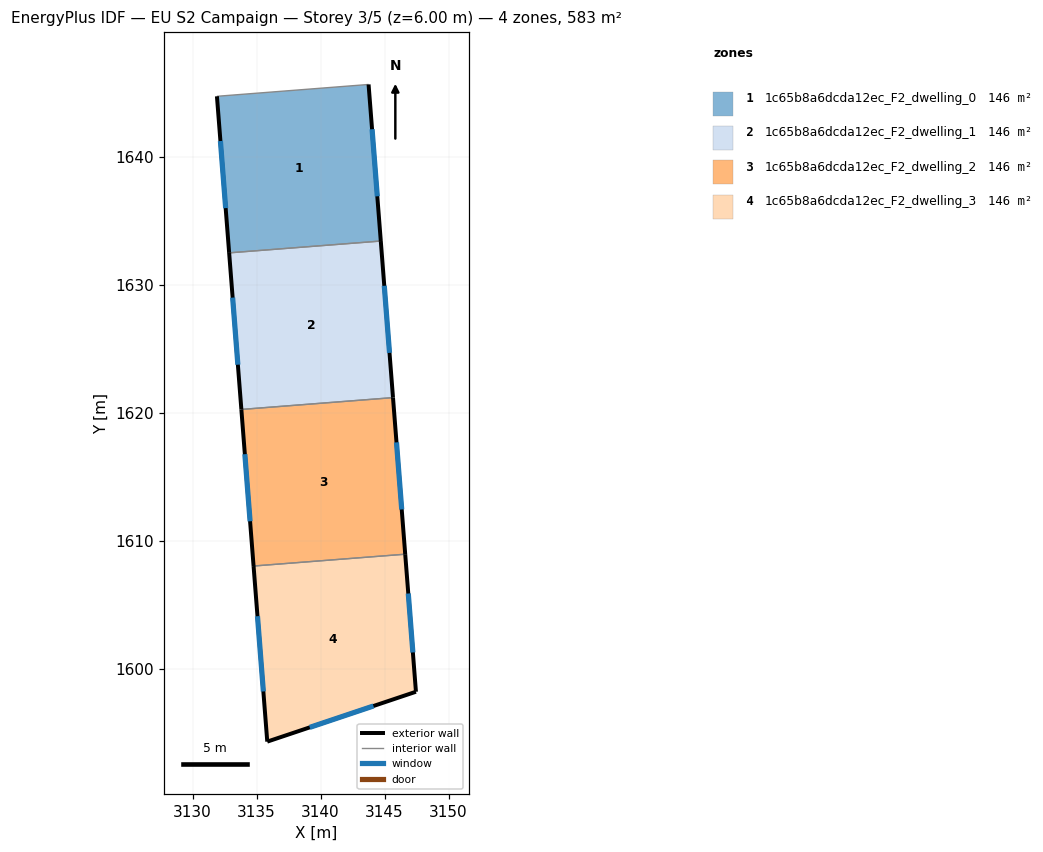
=== STOREY PLAN SPEC (per zone: floor XY polygon, exterior-wall plan segments, windows/doors) ===
zone 1: 1c65b8a6dcda12ec_F2_dwelling_0  (145.8 m²)
  floor: (3143.75, 1645.65) (3144.70, 1633.42) (3132.86, 1632.50) (3131.90, 1644.73)
  exterior wall: (3144.70, 1633.42) – (3143.75, 1645.65)  [12.3 m]
    window: (3144.43, 1636.92) – (3144.02, 1642.16)  [6.8 m²]
  exterior wall: (3131.90, 1644.73) – (3132.86, 1632.50)  [12.3 m]
    window: (3132.17, 1641.23) – (3132.58, 1635.99)  [6.8 m²]
  interior walls: 2
zone 2: 1c65b8a6dcda12ec_F2_dwelling_1  (145.8 m²)
  floor: (3144.70, 1633.42) (3145.66, 1621.19) (3133.81, 1620.26) (3132.86, 1632.50)
  exterior wall: (3145.66, 1621.19) – (3144.70, 1633.42)  [12.3 m]
    window: (3145.38, 1624.68) – (3144.97, 1629.93)  [6.8 m²]
  exterior wall: (3132.86, 1632.50) – (3133.81, 1620.26)  [12.3 m]
    window: (3133.13, 1629.00) – (3133.54, 1623.76)  [6.8 m²]
  interior walls: 2
zone 3: 1c65b8a6dcda12ec_F2_dwelling_2  (145.8 m²)
  floor: (3145.66, 1621.19) (3146.61, 1608.96) (3134.76, 1608.03) (3133.81, 1620.26)
  exterior wall: (3146.61, 1608.96) – (3145.66, 1621.19)  [12.3 m]
    window: (3146.34, 1612.45) – (3145.93, 1617.69)  [6.8 m²]
  exterior wall: (3133.81, 1620.26) – (3134.76, 1608.03)  [12.3 m]
    window: (3134.08, 1616.77) – (3134.49, 1611.53)  [6.8 m²]
  interior walls: 2
zone 4: 1c65b8a6dcda12ec_F2_dwelling_3  (145.8 m²)
  floor: (3146.61, 1608.96) (3147.45, 1598.21) (3135.83, 1594.32) (3134.76, 1608.03)
  exterior wall: (3147.45, 1598.21) – (3146.61, 1608.96)  [10.8 m]
    window: (3147.21, 1601.28) – (3146.85, 1605.89)  [5.9 m²]
  exterior wall: (3135.83, 1594.32) – (3147.45, 1598.21)  [12.3 m]
    window: (3139.15, 1595.43) – (3144.13, 1597.10)  [6.8 m²]
  exterior wall: (3134.76, 1608.03) – (3135.83, 1594.32)  [13.8 m]
    window: (3135.07, 1604.11) – (3135.53, 1598.24)  [7.6 m²]
  interior walls: 1

=== DERIVED (storey summary) ===
Building: EU S2 Campaign
Storey: 3 of 5  (floor level z = 6.00 m)
Storey gross floor area: 583.1 m²
Zones on this storey: 4
  - 1c65b8a6dcda12ec_F2_dwelling_0: floor 145.8 m²; exterior wall 24.5 m (73.6 m²); 2 window(s) 13.5 m²; WWR 18.4%
  - 1c65b8a6dcda12ec_F2_dwelling_1: floor 145.8 m²; exterior wall 24.5 m (73.6 m²); 2 window(s) 13.5 m²; WWR 18.4%
  - 1c65b8a6dcda12ec_F2_dwelling_2: floor 145.8 m²; exterior wall 24.5 m (73.6 m²); 2 window(s) 13.5 m²; WWR 18.4%
  - 1c65b8a6dcda12ec_F2_dwelling_3: floor 145.8 m²; exterior wall 36.8 m (110.4 m²); 3 window(s) 20.3 m²; WWR 18.4%
Zone adjacency (shared interzone walls):
  - 1c65b8a6dcda12ec_F2_dwelling_0 ↔ 1c65b8a6dcda12ec_F2_dwelling_1
  - 1c65b8a6dcda12ec_F2_dwelling_1 ↔ 1c65b8a6dcda12ec_F2_dwelling_2
  - 1c65b8a6dcda12ec_F2_dwelling_2 ↔ 1c65b8a6dcda12ec_F2_dwelling_3